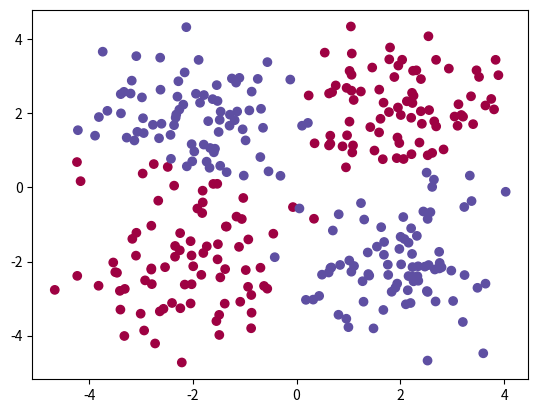

Reproduce this figure in Python.
import numpy as np
import matplotlib.pyplot as plt

def sigmoid(z):
    return 1.0/(1+ np.exp(-z))

def sigmoid_derivative(y):
    return y * (1.0 - y)

class NeuralNetwork:
    def __init__(self, x, y):
        self.input      = x
        self.weights1   = np.random.rand(self.input.shape[1],4)
        self.weights2   = np.random.rand(4,1)
        self.y          = y
        self.output     = np.zeros(self.y.shape)
        self.bias1      = np.random.rand(1,4)
        self.bias2      = np.random.rand(1,1)
        self.learning_rate = 0.1

    def feedforward(self):
        self.layer1 = sigmoid(np.dot(self.input, self.weights1) + self.bias1)
        self.output = sigmoid(np.dot(self.layer1, self.weights2) + self.bias2)

    def backprop(self):
        # application of the chain rule to find derivative of the loss function with respect to weights2 and weights1
        d_weights2 = np.dot(self.layer1.T, (2*(self.y - self.output) * sigmoid_derivative(self.output)))
        d_weights1 = np.dot(self.input.T,  (np.dot(2*(self.y - self.output) * sigmoid_derivative(self.output), self.weights2.T) * sigmoid_derivative(self.layer1)))

        d_bias1    = np.dot(2*(self.y - self.output) * sigmoid_derivative(self.output), self.weights2.T) * sigmoid_derivative(self.layer1)
        d_bias1    = d_bias1.sum(axis=0)

        d_bias2    = 2*(self.y - self.output) * sigmoid_derivative(self.output)
        d_bias2    = d_bias2.sum(axis=0)

        # update the weights with the derivative (slope) of the loss function
        self.weights1 += d_weights1 * self.learning_rate
        self.weights2 += d_weights2 * self.learning_rate
        self.bias1    += d_bias1 * self.learning_rate
        self.bias2    += d_bias2 * self.learning_rate


if __name__ == "__main__":

    #Number of rows per class
    row_per_class = 80
    #generate rows
    sick_people =  (np.random.randn(row_per_class,2)) + np.array([-2,-2])
    sick_people2 =  (np.random.randn(row_per_class,2)) + np.array([2,2])
    healthy_people = (np.random.randn(row_per_class,2)) + np.array([-2,2])
    healthy_people2 =  (np.random.randn(row_per_class,2)) + np.array([2,-2])

    features = np.vstack([sick_people,sick_people2, healthy_people, healthy_people2])
    targets = (np.concatenate((np.zeros(row_per_class*2), np.zeros(row_per_class*2)+1))[np.newaxis]).T
    nn = NeuralNetwork(features,targets)



    nn.feedforward()
    predictions = np.around(nn.output)
    print ("Accuracy", np.mean(predictions == nn.y))

    for i in range(15000):
        nn.feedforward()
        nn.backprop()

    nn.feedforward()
    predictions = np.around(nn.output)
    print ("Accuracy", np.mean(predictions == nn.y))

    predictions = np.around(np.squeeze(np.asarray(nn.output)))
    plt.scatter(features[:,0], features[:,1], c=predictions, cmap = plt.cm.Spectral)
    plt.show()
